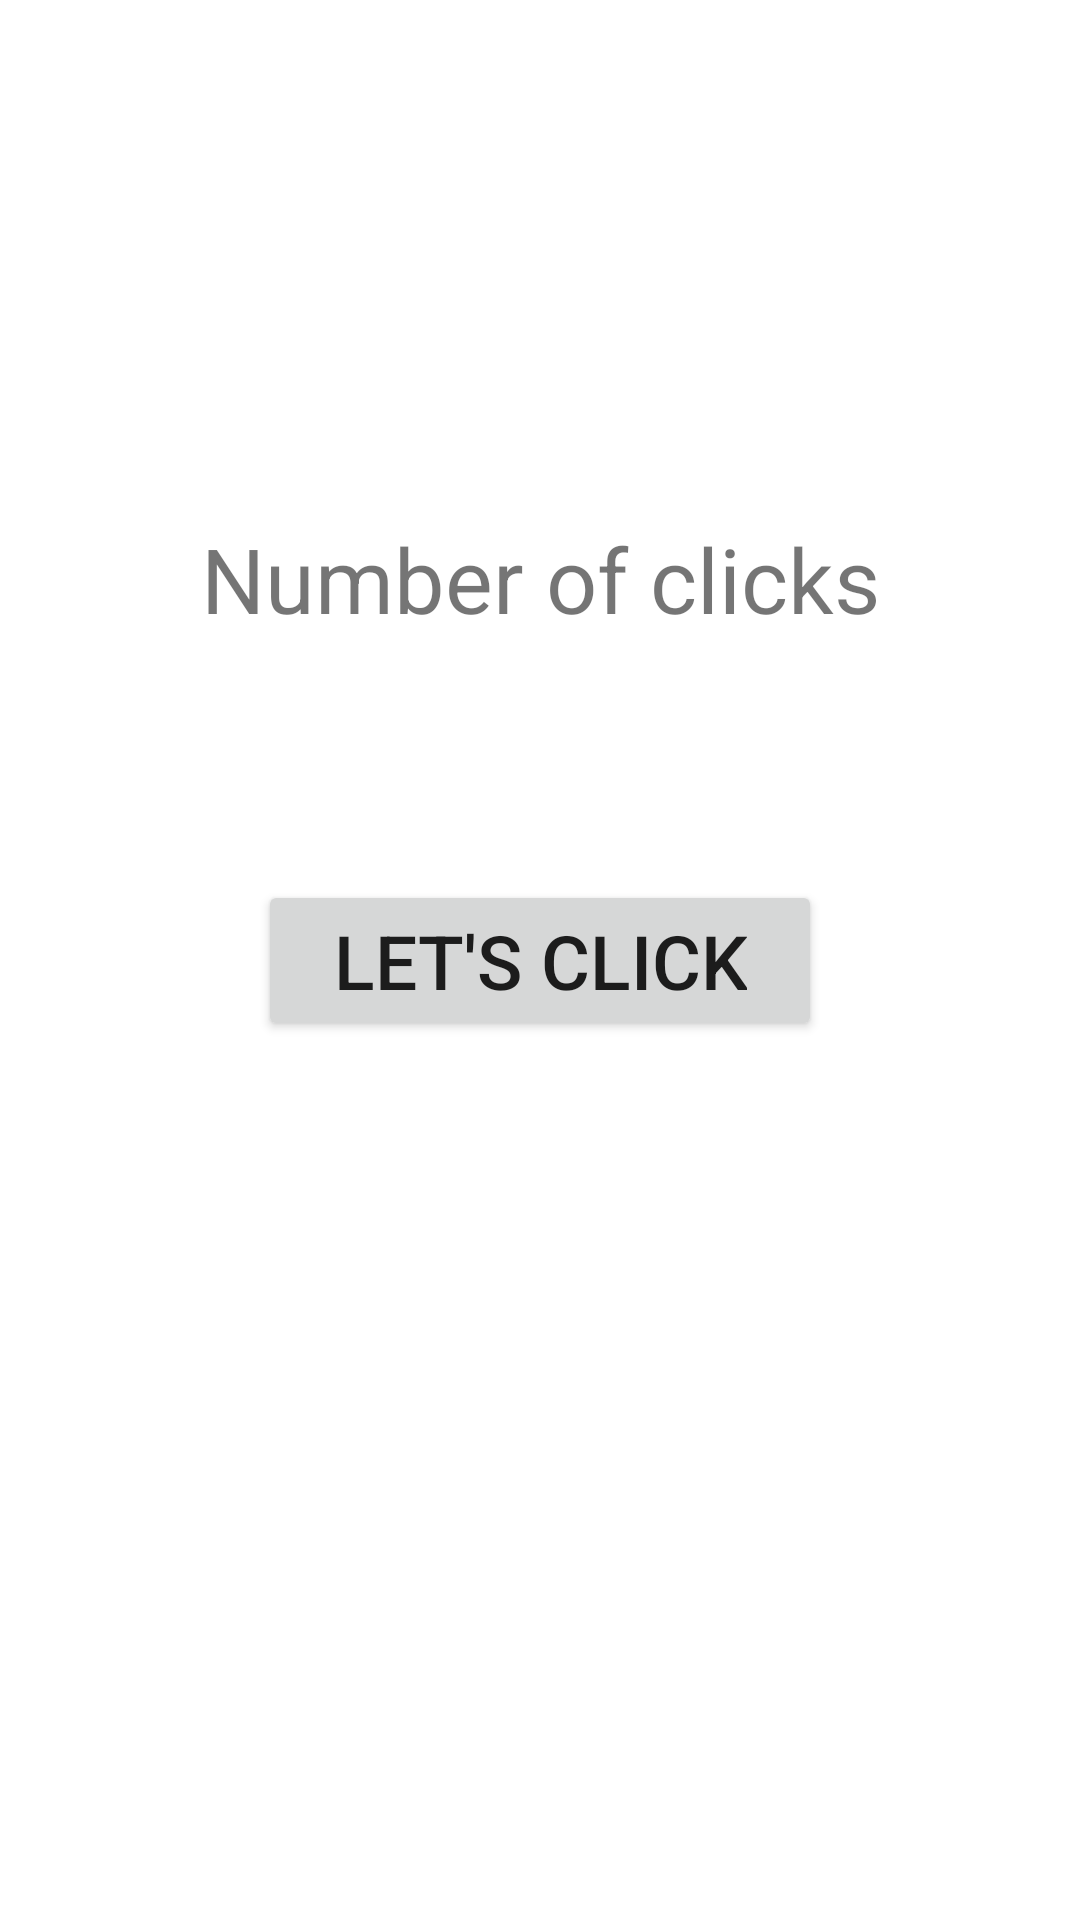

The Android layout XML behind this screen, and the referenced resources:
<!-- AndroidManifest.xml: application theme Theme.CHI_Internship_Android_Junior_Myslyva_Level_Senior -->
<!-- res/layout/fragment_main.xml -->
<?xml version="1.0" encoding="utf-8"?>
<androidx.constraintlayout.widget.ConstraintLayout xmlns:android="http://schemas.android.com/apk/res/android"
    xmlns:app="http://schemas.android.com/apk/res-auto"
    xmlns:tools="http://schemas.android.com/tools"
    android:layout_width="match_parent"
    android:layout_height="match_parent"
    android:id="@+id/fragment_main"
    tools:context=".MainActivity">

    <TextView
        android:layout_width="wrap_content"
        android:layout_height="wrap_content"
        app:layout_constraintLeft_toLeftOf="parent"
        app:layout_constraintRight_toRightOf="parent"
        app:layout_constraintBottom_toTopOf="@+id/fragment_main_textview"
        android:text="@string/fragment_main_top_text"
        android:textSize="@dimen/textview_size"
        android:layout_marginVertical="@dimen/textview_margin_vertical"/>

    <TextView
        android:id="@+id/fragment_main_textview"
        android:layout_width="wrap_content"
        android:layout_height="wrap_content"
        app:layout_constraintLeft_toLeftOf="parent"
        app:layout_constraintRight_toRightOf="parent"
        app:layout_constraintBottom_toTopOf="@+id/fragment_main_button"
        android:textSize="@dimen/textview_size"
        android:layout_marginVertical="@dimen/textview_margin_vertical"/>

    <Button
        android:id="@+id/fragment_main_button"
        android:layout_width="wrap_content"
        android:layout_height="wrap_content"
        app:layout_constraintTop_toTopOf="parent"
        app:layout_constraintBottom_toBottomOf="parent"
        app:layout_constraintLeft_toLeftOf="parent"
        app:layout_constraintRight_toRightOf="parent"
        android:text="@string/button_fragment_main"
        android:textSize="@dimen/button_text"
        android:paddingHorizontal="@dimen/button_padding_horizontal"
        android:paddingVertical="@dimen/button_padding_vertical"/>



</androidx.constraintlayout.widget.ConstraintLayout>
<!-- resources referenced by this layout -->
<resources>
  <dimen name="button_padding_horizontal">25dp</dimen>
  <dimen name="button_padding_vertical">10dp</dimen>
  <dimen name="button_text">25sp</dimen>
  <dimen name="textview_margin_vertical">20dp</dimen>
  <dimen name="textview_size">30sp</dimen>
  <string name="button_fragment_main">Let\'s click</string>
  <string name="fragment_main_top_text">Number of clicks</string>
  <style name="Theme.CHI_Internship_Android_Junior_Myslyva_Level_Senior" parent="Theme.MaterialComponents.DayNight.DarkActionBar">
          
          <item name="colorPrimary">@color/purple_500</item>
          <item name="colorPrimaryVariant">@color/purple_700</item>
          <item name="colorOnPrimary">@color/white</item>
          
          <item name="colorSecondary">@color/teal_200</item>
          <item name="colorSecondaryVariant">@color/teal_700</item>
          <item name="colorOnSecondary">@color/black</item>
          
          <item name="android:statusBarColor">?attr/colorPrimaryVariant</item>
          <item name="windowActionBar">true</item>
          
      </style>
  <!-- not gathered from this repository: default colours our renderer supplied (Android Studio template values) -->
  <color name="purple_500">#FF6200EE</color>
  <color name="purple_700">#FF3700B3</color>
  <color name="teal_200">#FF03DAC5</color>
  <color name="teal_700">#FF018786</color>
  <color name="black">#FF000000</color>
  <color name="white">#FFFFFFFF</color>
</resources>
